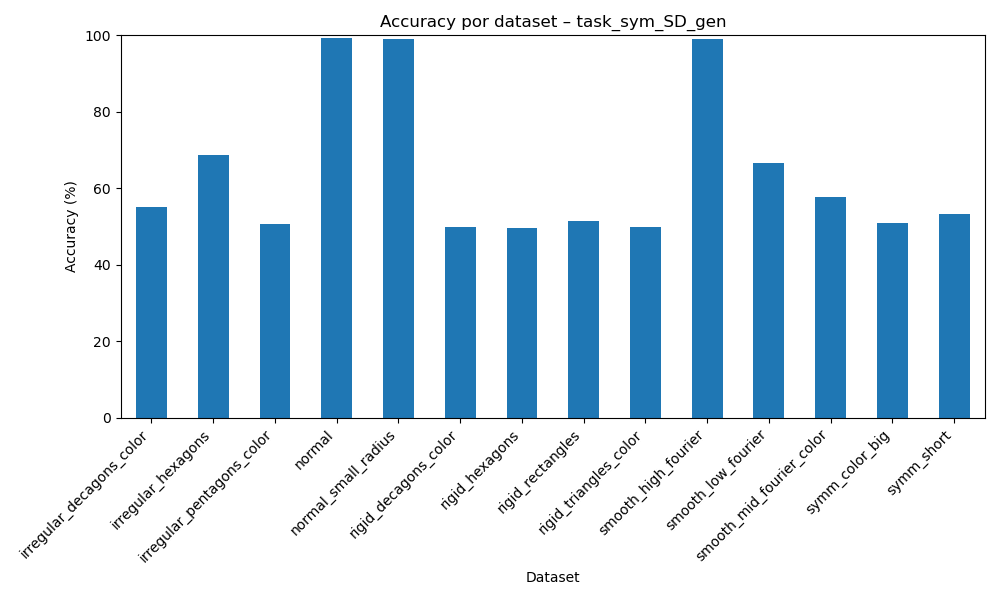

The data file committed next to this chart (first rows):
dataset, accuracy
irregular_decagons_color, 55.16
irregular_hexagons, 68.71
irregular_pentagons_color, 50.62
normal, 99.35
normal_small_radius, 99.16
rigid_decagons_color, 49.99
rigid_hexagons, 49.5
rigid_rectangles, 51.32
rigid_triangles_color, 49.91
smooth_high_fourier, 98.95
smooth_low_fourier, 66.59
smooth_mid_fourier_color, 57.74
symm_color_big, 50.84
symm_short, 53.3
